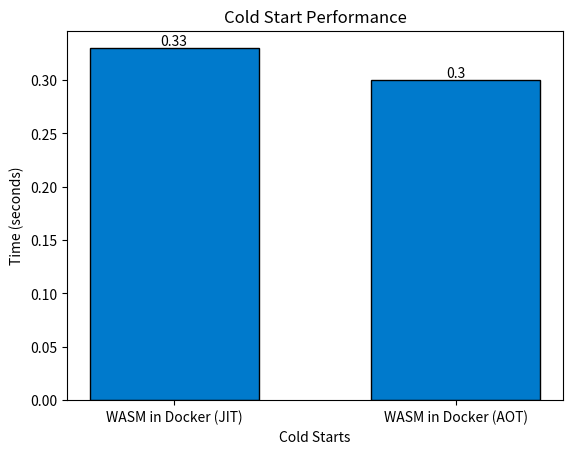

Write Python code to recreate this figure.
import matplotlib.pyplot as plt

def create_bar_chart(cold_starts):
    # Bar chart data
    labels = ['WASM in Docker (JIT)', 'WASM in Docker (AOT)']
    
    # Bar chart customization
    fig, ax = plt.subplots()
    bars = ax.bar(labels, cold_starts, color='#007acc', edgecolor='black', width=0.6)

    # Add values on top of the bars
    for bar in bars:
        yval = bar.get_height()
        plt.text(bar.get_x() + bar.get_width()/2, yval, yval, ha='center', va='bottom')

    # Adding labels and title
    ax.set_xlabel('Cold Starts')
    ax.set_ylabel('Time (seconds)')
    ax.set_title('Cold Start Performance')

    # Show the plot
    plt.show()

if __name__ == "__main__":
    # Replace the values with your actual cold-start times
    cold_starts = [0.330, 0.3]

    # Create and display the bar chart
    create_bar_chart(cold_starts)

